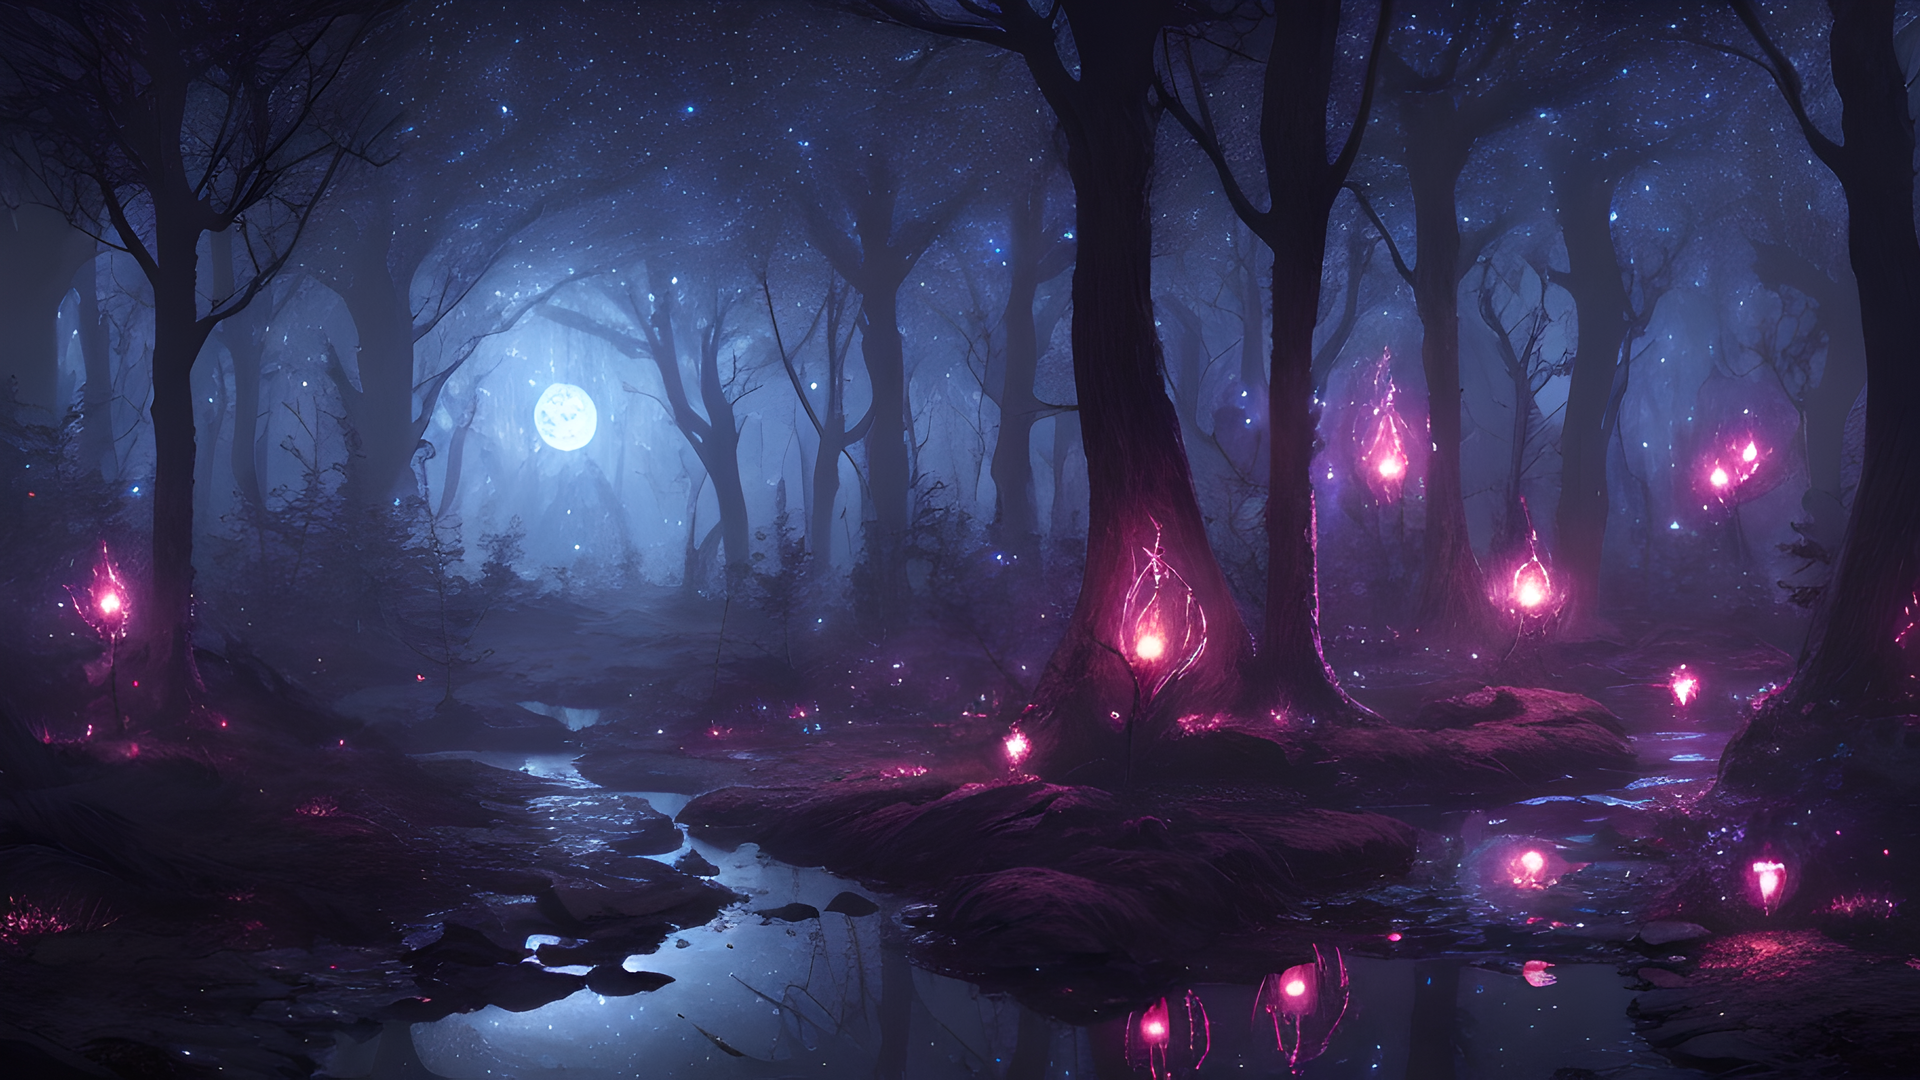
Generation parameters embedded in this image by AUTOMATIC1111 Stable Diffusion web UI or a fork of it (Forge, ...) (PNG 'parameters' text chunk):
dreamy magical forest, night, dark atmosphere, intricate flora, fireflies, bioluminescent, stars, moon, moonlight, alien, otherworldly, infestation, creepy, stream of water, reflections, small glowing creatures, (8k, best quality, extremely detailed)
Negative prompt: yellow, green, incoherent, (low detail, bad quality, worst quality)
Steps: 90, Sampler: DPM++ 2M Karras, CFG scale: 5, Seed: 1369086182, Size: 912x513, Model hash: a60cfaa90d, Model: dreamshaper_5BakedVae, Version: v1.3.2-1-gbb3c649d